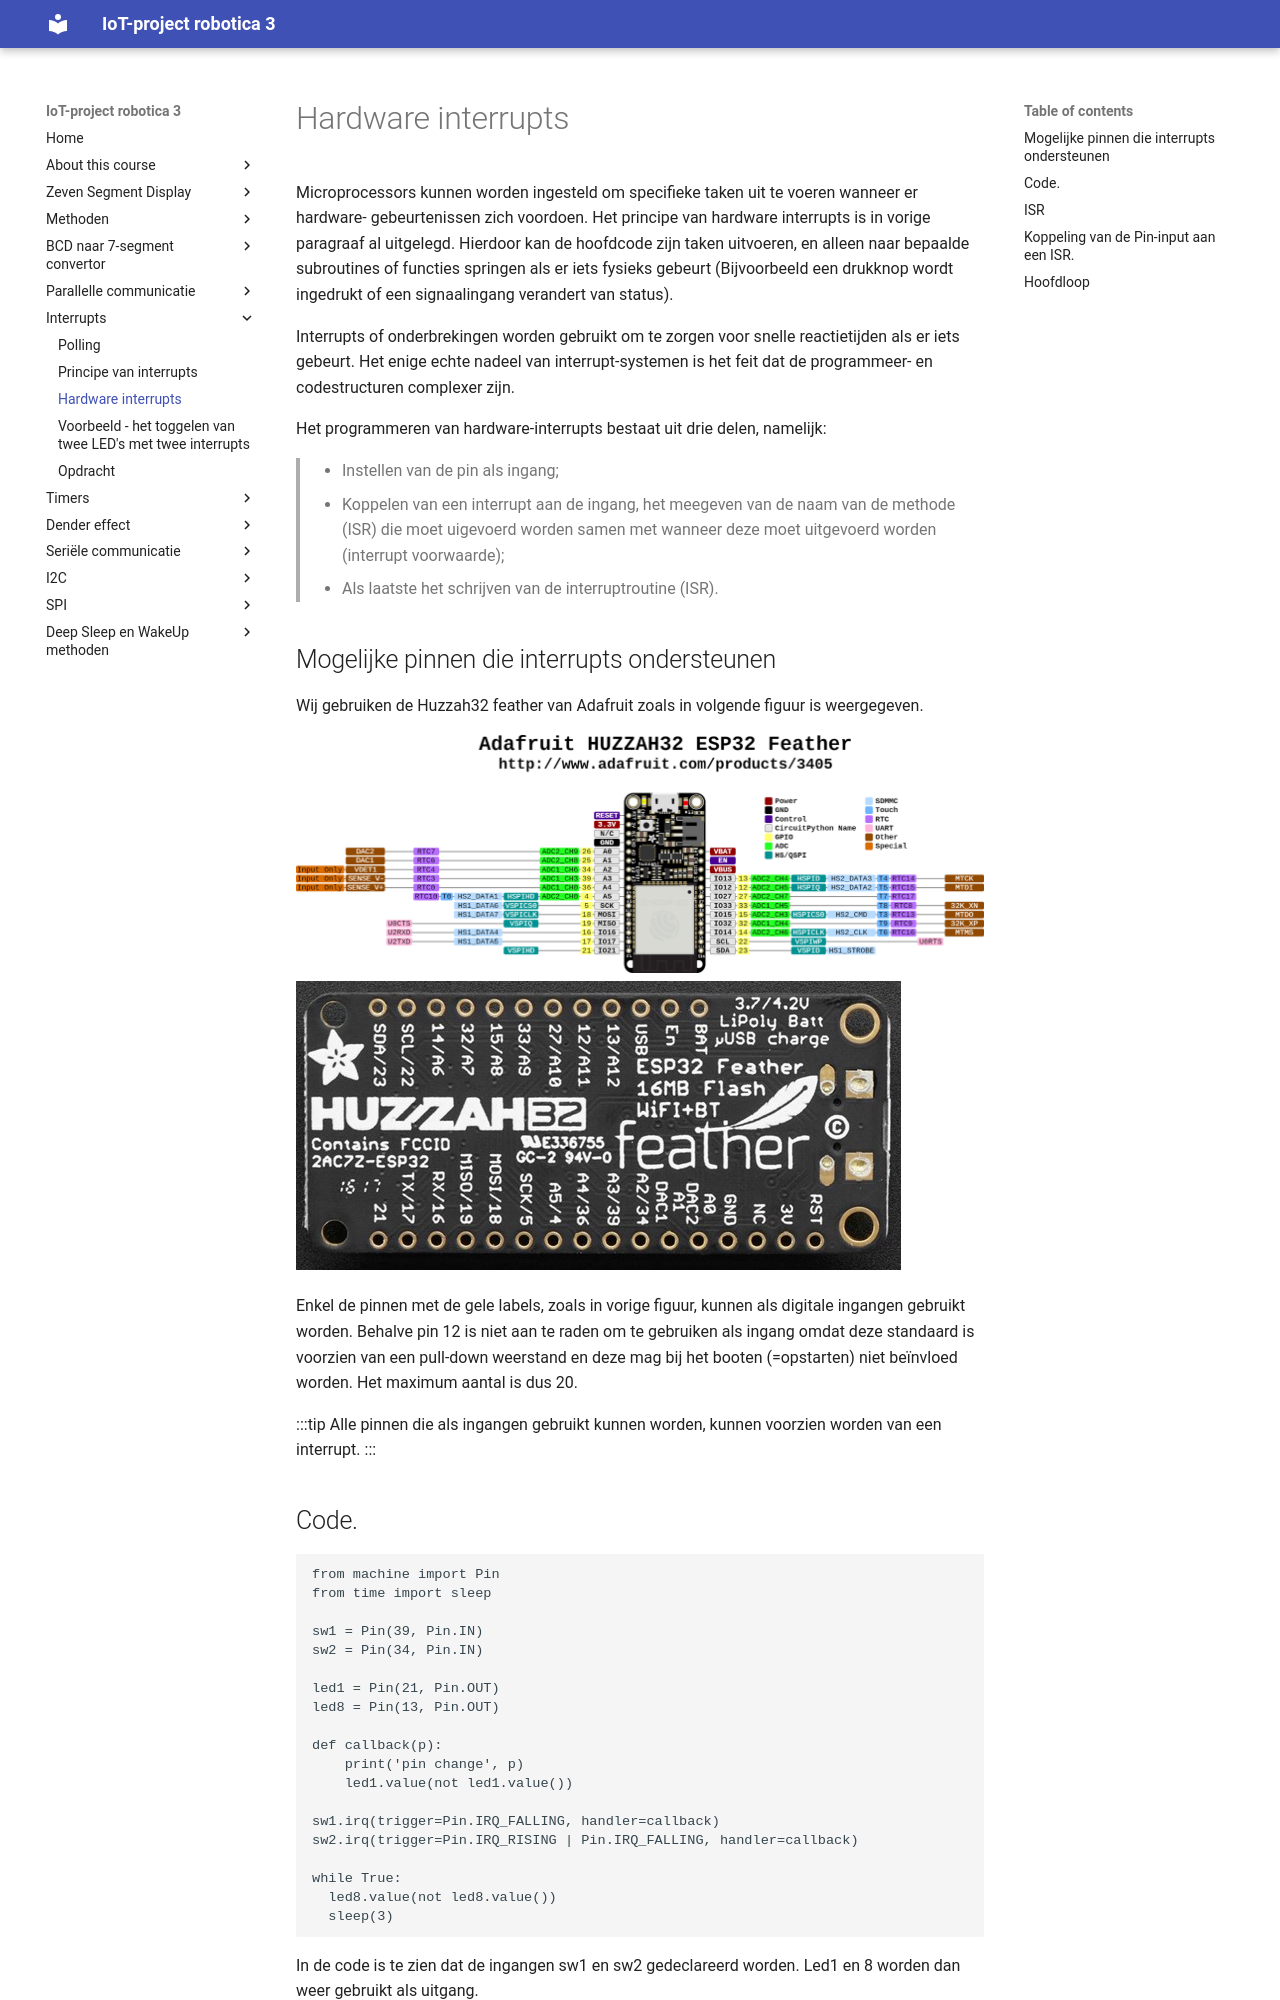

repository: frankyloret/IoT_project_robotica3 · page: 5_interrupt/03-hardware/index.html · generator: mkdocs

---
mathjax:
  presets: '\def\lr#1#2#3{\left#1#2\right#3}'
---

# Hardware interrupts

Microprocessors kunnen worden ingesteld om specifieke taken uit te voeren wanneer er hardware- gebeurtenissen zich voordoen. Het principe van hardware interrupts is in vorige paragraaf al uitgelegd.
Hierdoor kan de hoofdcode zijn taken uitvoeren, en alleen naar bepaalde subroutines of functies springen als er iets fysieks gebeurt (Bijvoorbeeld een drukknop wordt ingedrukt of een signaalingang verandert van status).

Interrupts of onderbrekingen worden gebruikt om te zorgen voor snelle reactietijden als er iets gebeurt. Het enige echte nadeel van interrupt-systemen is het feit dat de programmeer- en codestructuren complexer zijn.

Het programmeren van hardware-interrupts bestaat uit drie delen, namelijk:
> - Instellen van de pin als ingang;
> - Koppelen van een interrupt aan de ingang, het meegeven van de naam van de methode (ISR) die moet uigevoerd worden samen met wanneer deze moet uitgevoerd worden (interrupt voorwaarde);
> - Als laatste het schrijven van de interruptroutine (ISR).

## Mogelijke pinnen die interrupts ondersteunen

Wij gebruiken de Huzzah32 feather van Adafruit zoals in volgende figuur is weergegeven.

![De digitale IO-pinnen van de Adafruit Huzzah ESP32 feather.](./images/esp.png)
![De digitale IO-pinnen van de Adafruit Huzzah ESP32 feather.](./images/esp32_2.jpg)

Enkel de pinnen met de gele labels, zoals in vorige figuur, kunnen als digitale ingangen gebruikt worden. Behalve pin 12 is niet aan te raden om te gebruiken als ingang omdat deze standaard is voorzien van een pull-down weerstand en deze mag bij het booten (=opstarten) niet beïnvloed worden. Het maximum aantal is dus 20. 

:::tip
Alle pinnen die als ingangen gebruikt kunnen worden, kunnen voorzien worden van een interrupt.
:::

## Code.

```python
from machine import Pin
from time import sleep

sw1 = Pin(39, Pin.IN)
sw2 = Pin(34, Pin.IN)

led1 = Pin(21, Pin.OUT)
led8 = Pin(13, Pin.OUT)

def callback(p):
    print('pin change', p)
    led1.value(not led1.value())
    
sw1.irq(trigger=Pin.IRQ_FALLING, handler=callback)
sw2.irq(trigger=Pin.IRQ_RISING | Pin.IRQ_FALLING, handler=callback)

while True:
  led8.value(not led8.value())
  sleep(3)
```

In de code is te zien dat de ingangen sw1 en sw2 gedeclareerd worden. Led1 en 8 worden dan weer gebruikt als uitgang.

## ISR
De `callback` methode is de *interrupt service routine* en wordt aangeroepen als er een interrupt zich voordoet op de sw1&2 ingangen. Binnen die methode wordt Led8 getoggled en wordt een parameter `p`die wordt meegegeven geprint. Deze bevat de Pin(nr) van de opwekker van de interrupt.
